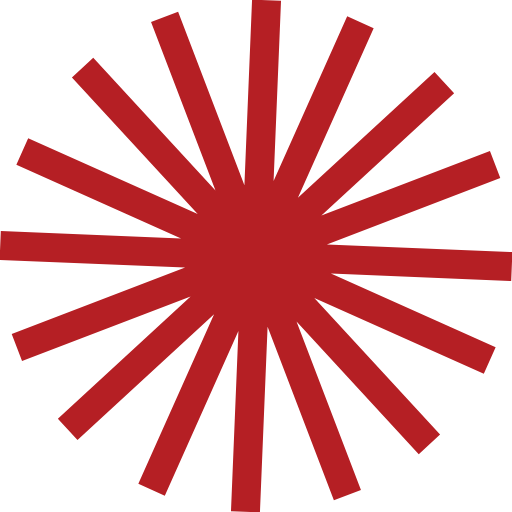
t = 0.00 s
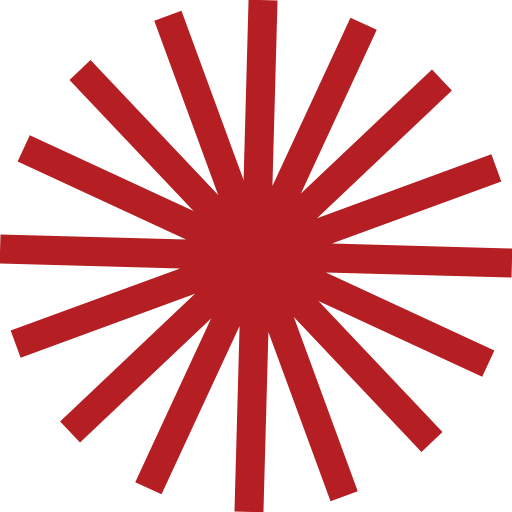
t = 2.50 s
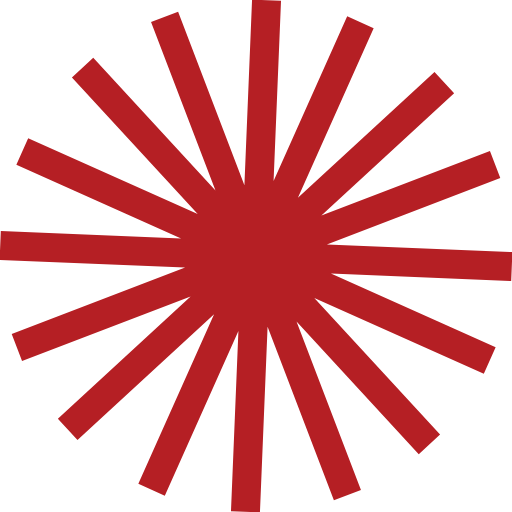
t = 5.00 s
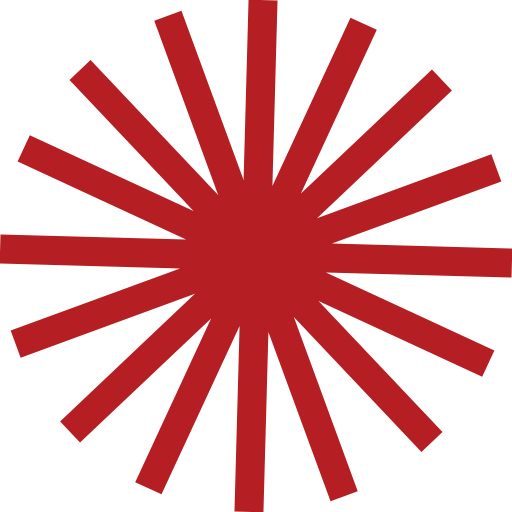
t = 7.50 s

The animated SVG that drew these frames (rendered in a browser with its animation timeline set to each time). Animation: 1 SMIL element (animateTransform=1); one cycle of 10.00 s, repeats indefinitely.

<svg id="2122" viewBox="0 0 1600 1600" xmlns="http://www.w3.org/2000/svg" xmlns:xlink="http://www.w3.org/1999/xlink"><g transform="matrix(1,0,0,1,0,0)"><g id="2122" opacity="1"><g><defs><clipPath id="2122_clipPath" x="-50%" y="-50%" width="200%" height="200%"><path d="M0,1600v-1600h1600v1600z" clip-rule="nonzero"></path></clipPath></defs><g clip-path="url(#2122_clipPath)"><g transform="matrix(0.9991518213376787,0.04117812426033482,-0.04117812426033482,0.9991518213376787,33.62104233812488,-32.26395647841082)"><g id="167421" opacity="1" style="mix-blend-mode:normal"><g><g><path id="167421_fill_path" d="M1600,845.28316h-563.91678l523.89446,208.64641l-33.50721,84.13757l-539.04646,-214.67841l410.27838,410.27851l-64.03847,64.03834l-398.74555,-398.74568l222.91202,517.98409l-83.19034,35.80162l-229.35682,-532.96001v580.21438h-90.56646v-563.91359l-208.64635,523.89434l-84.1376,-33.50709l214.67838,-539.04646l-410.27874,410.27838l-64.03967,-64.03834l398.74403,-398.74568l-517.98307,222.91522l-35.80064,-83.19047l532.97092,-229.36315h-580.22403v-90.56633h563.904l-523.88672,-208.64328l33.50944,-84.14077l539.04607,214.68161l-410.28,-410.27813l64.03999,-64.03968l398.74239,398.74338l-222.91199,-517.97954l83.18721,-35.80064l229.36638,532.97065v-580.23043h90.56646v563.9072l208.64315,-523.88678l84.13757,33.50913l-214.67828,539.04644l410.27826,-410.27941l64.03847,64.03968l-398.74242,398.7453l517.97763,-222.91199l35.8015,83.19044l-532.95988,229.35682h580.22077z" fill-rule="evenodd" fill="#b51f24" fill-opacity="1" style="mix-blend-mode:NORMAL"></path></g></g></g></g></g></g></g></g><animateTransform href="#167421" attributeName="transform" type="rotate" values="0 800 800;0 800 800;90 800 800;90 800 800" dur="10s" repeatCount="indefinite" calcMode="spline" keyTimes="0;0;1;1" keySplines="0 0 0.15 1;0 0 1 1;0.5 0.35 1 1" additive="sum"></animateTransform></svg>
